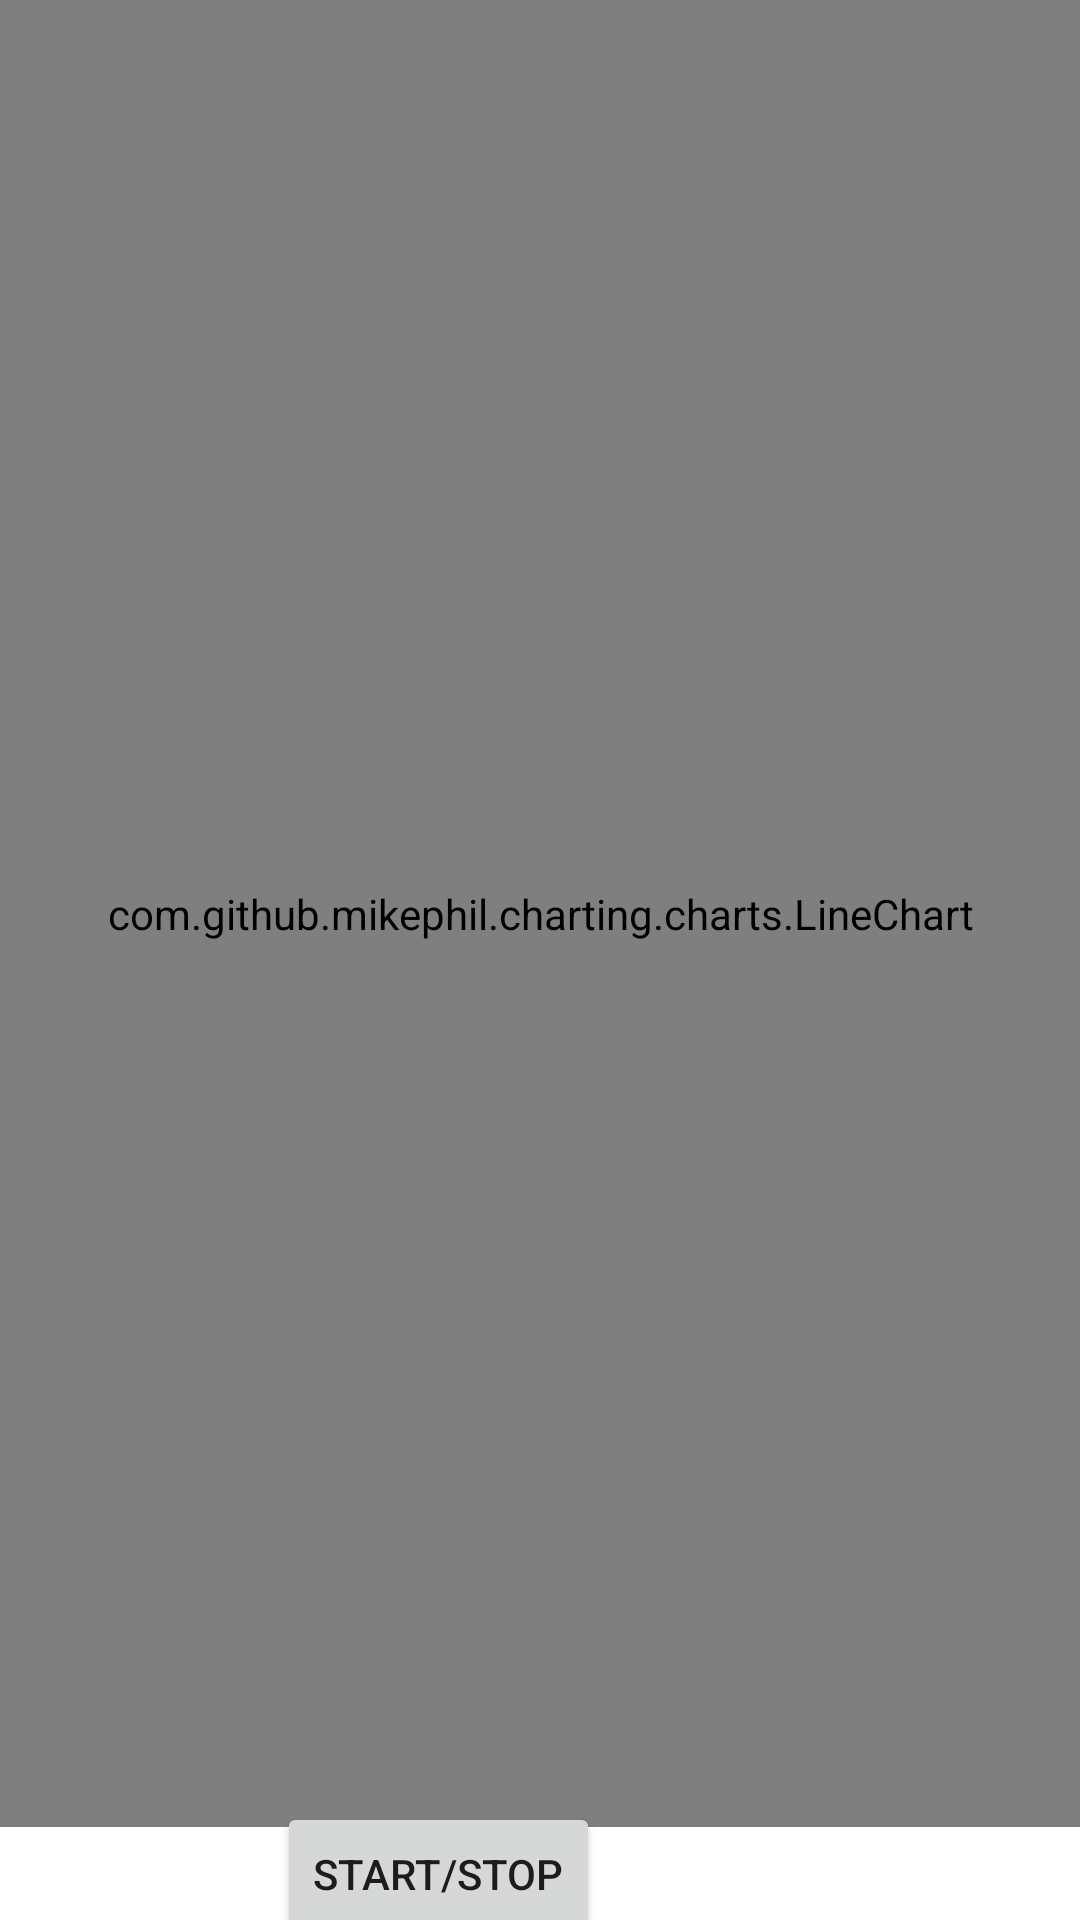

Android layout source for this screen:
<!-- AndroidManifest.xml: application theme Theme.Project -->
<!-- res/layout/sleeping_layout.xml -->
<?xml version="1.0" encoding="utf-8"?>
<androidx.constraintlayout.widget.ConstraintLayout xmlns:android="http://schemas.android.com/apk/res/android"
    xmlns:app="http://schemas.android.com/apk/res-auto"
    xmlns:tools="http://schemas.android.com/tools"
    android:layout_width="match_parent"
    android:layout_height="match_parent"
    tools:ignore="SpeakableTextPresentCheck">

    <LinearLayout
        android:id="@+id/linearLayout"
        android:layout_width="match_parent"
        android:layout_height="609dp"
        app:layout_constraintEnd_toEndOf="parent"
        app:layout_constraintStart_toStartOf="parent"
        app:layout_constraintTop_toTopOf="parent">

        <com.github.mikephil.charting.charts.LineChart
            android:id="@+id/sleepChart"
            android:layout_width="match_parent"
            android:layout_height="match_parent"
            app:layout_constraintBottom_toBottomOf="parent"
            app:layout_constraintEnd_toEndOf="parent"
            app:layout_constraintStart_toStartOf="parent"
            app:layout_constraintTop_toTopOf="parent" />
    </LinearLayout>

    <Button
        android:id="@+id/stopButton"
        android:layout_width="wrap_content"
        android:layout_height="wrap_content"
        android:layout_marginEnd="160dp"
        android:text="start/stop"
        app:layout_constraintBottom_toBottomOf="parent"
        app:layout_constraintEnd_toEndOf="parent"
        app:layout_constraintTop_toBottomOf="@+id/linearLayout"
        app:layout_constraintVertical_bias="0.505" />


</androidx.constraintlayout.widget.ConstraintLayout>
<!-- resources referenced by this layout -->
<resources>
  <style name="Theme.Project" parent="Theme.MaterialComponents.DayNight.DarkActionBar">
          
          <item name="colorPrimary">@color/purple_500</item>
          <item name="colorPrimaryVariant">@color/purple_700</item>
          <item name="colorOnPrimary">@color/white</item>
          
          <item name="colorSecondary">@color/teal_200</item>
          <item name="colorSecondaryVariant">@color/teal_700</item>
          <item name="colorOnSecondary">@color/black</item>
          
          <item name="android:statusBarColor">?attr/colorPrimaryVariant</item>
          
          <item name="windowNoTitle">true</item>
      </style>
  <color name="purple_500">#FF6200EE</color>
  <color name="purple_700">#FF3700B3</color>
  <color name="white">#FFFFFFFF</color>
  <color name="teal_200">#FF03DAC5</color>
  <color name="teal_700">#FF018786</color>
  <color name="black">#FF000000</color>
</resources>
